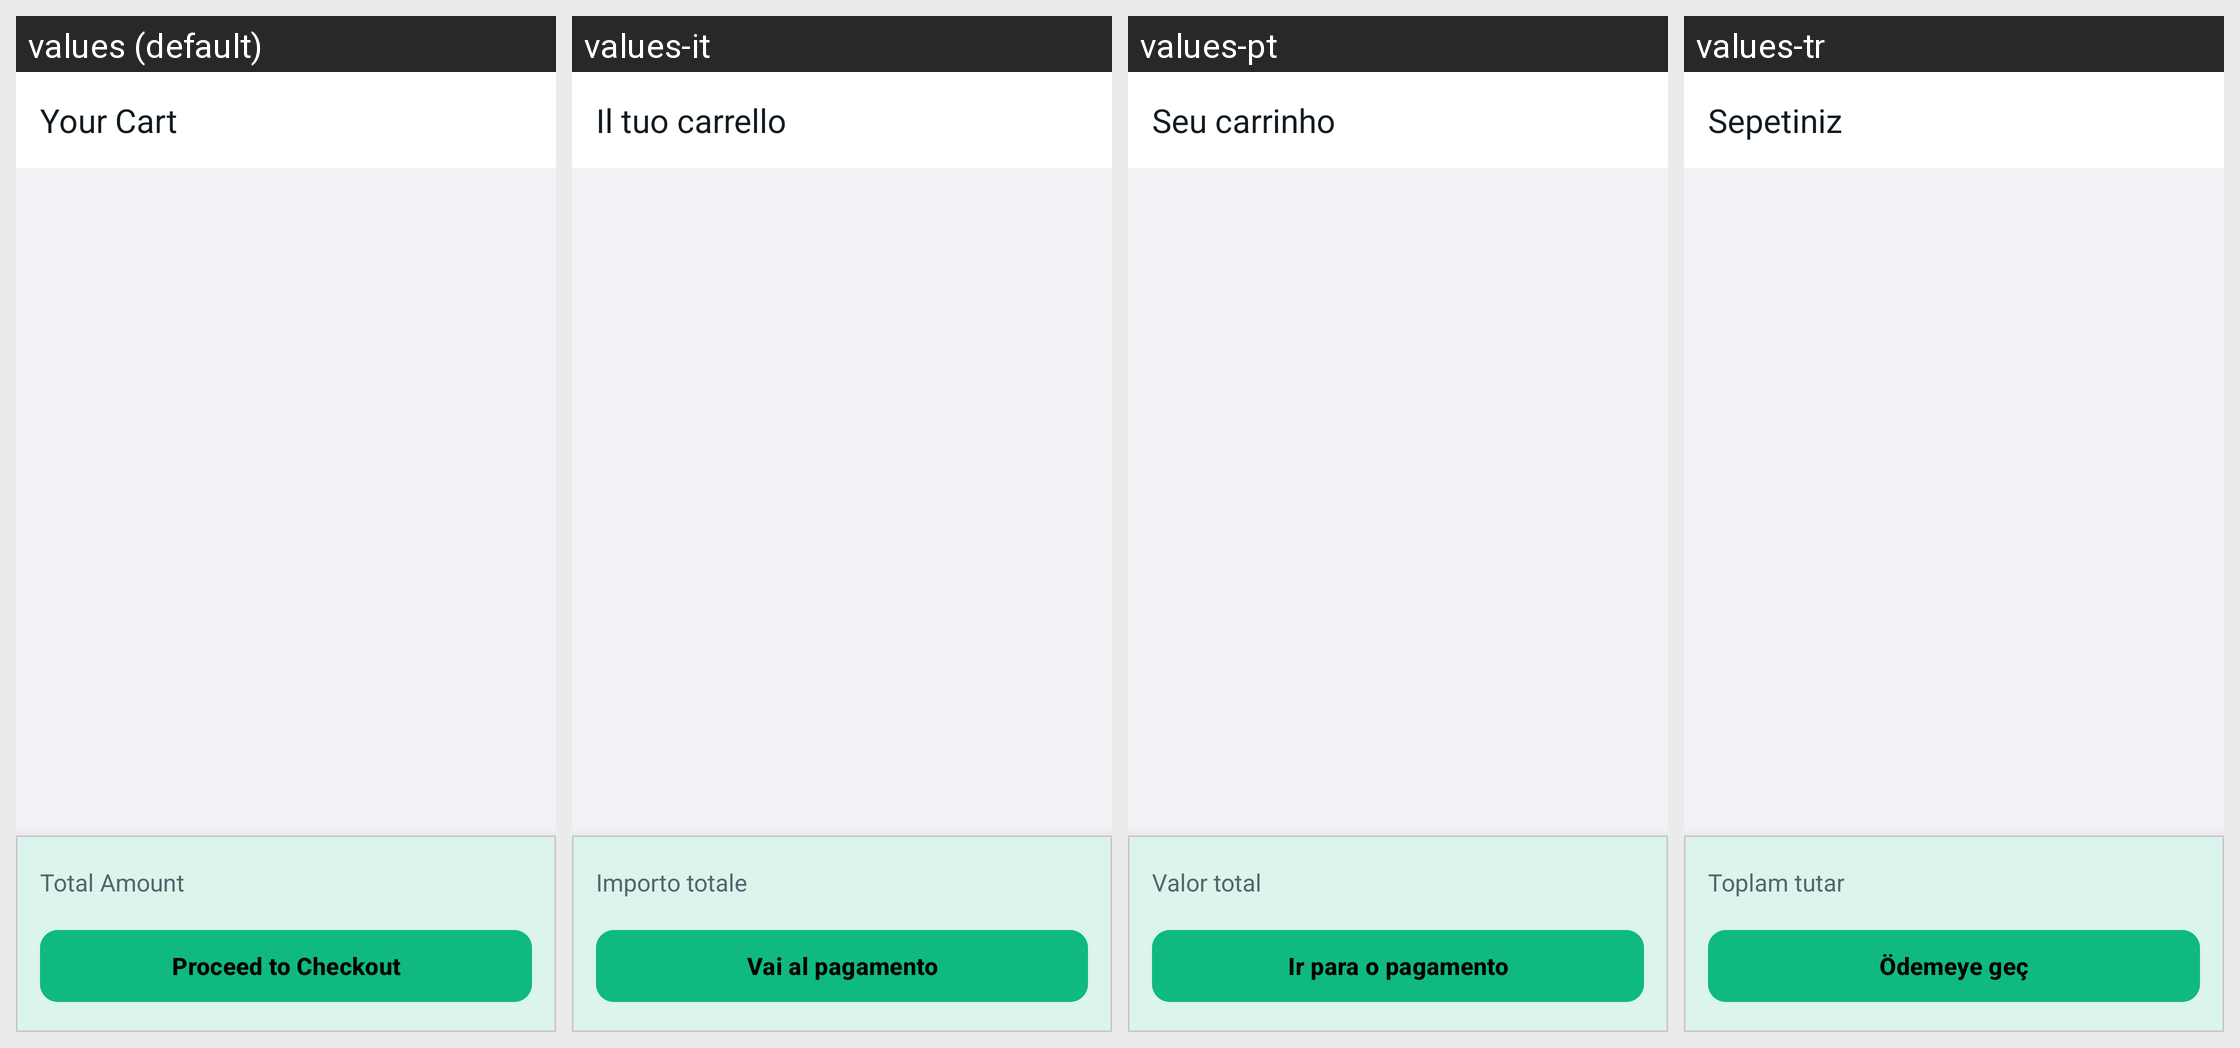

The Android screen above is rendered under several locales of the same app. Produce the string resources it draws, with the default and per-locale values.
Android screen res/layout/activity_cart.xml rendered under 4 locales, left to right: values (default), values-it, values-pt, values-tr. Device: Nexus 5 (rendered at 1080×1920; each locale shown at half size, 540×960, under a caption strip naming it); theme Theme.GoChat.
Other locales in the repository, not shown: values-ar, values-de, values-es, values-fr, values-hi, values-ru, values-sw, values-zh.
Strings drawn on this screen, with the default value and each locale's value (text and hints the layout hard-codes, and strings that could not be matched under every locale, appear in the picture but are not listed):

cart_title
  values: Your Cart
  values-it: Il tuo carrello
  values-pt: Seu carrinho
  values-tr: Sepetiniz

total_amount
  values: Total Amount
  values-it: Importo totale
  values-pt: Valor total
  values-tr: Toplam tutar

proceed_to_checkout
  values: Proceed to Checkout
  values-it: Vai al pagamento
  values-pt: Ir para o pagamento
  values-tr: Ödemeye geç
